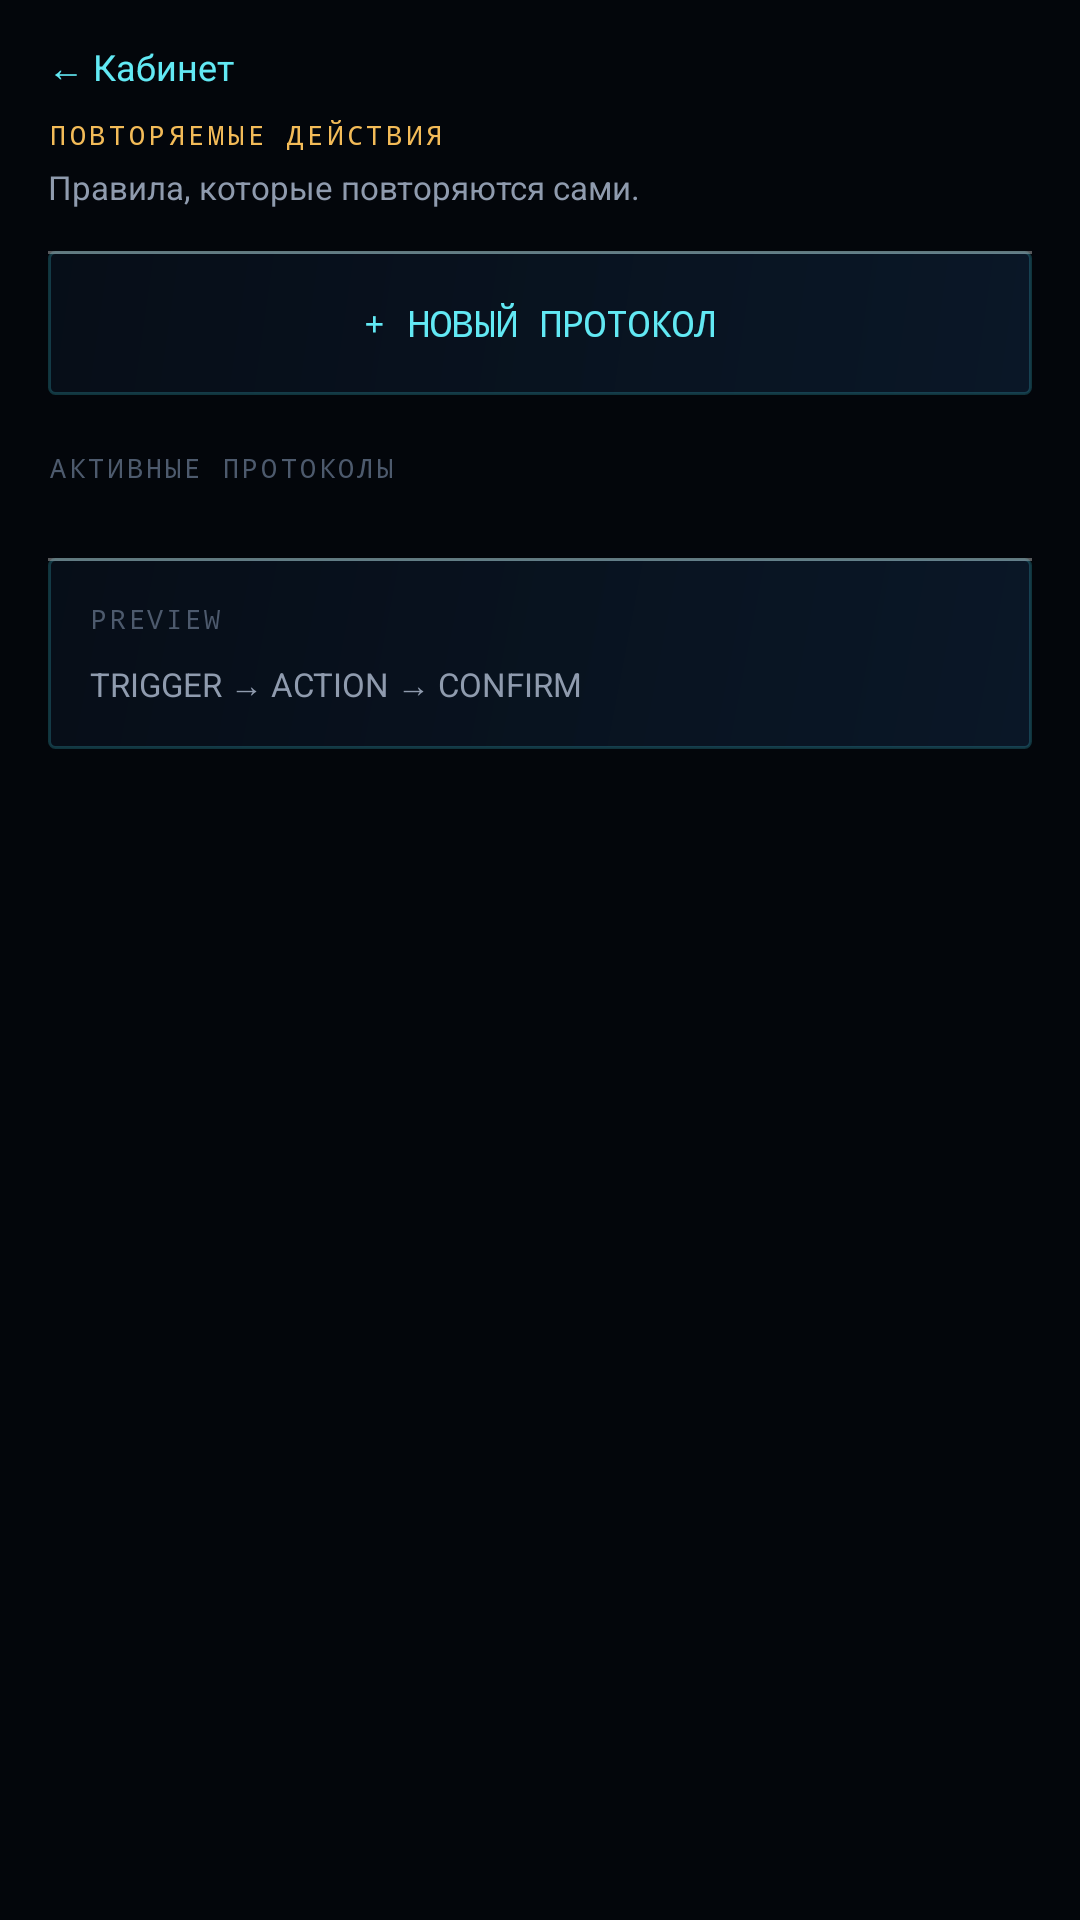

Android layout source for this screen:
<!-- AndroidManifest.xml: application theme Theme.Jarvis -->
<!-- res/layout/screen_automations.xml -->
<?xml version="1.0" encoding="utf-8"?>
<ScrollView android:background="@color/jarvis_bg" android:scrollbars="none" android:layout_width="match_parent" android:layout_height="match_parent" android:fillViewport="true"
  xmlns:android="http://schemas.android.com/apk/res/android">
    <LinearLayout android:orientation="vertical" android:paddingTop="10.0dp" android:paddingBottom="28.0dp" android:layout_width="match_parent" android:layout_height="wrap_content" android:paddingStart="16.0dp" android:paddingEnd="16.0dp">
        <TextView android:textSize="12.0sp" android:textColor="@color/jarvis_cyan" android:id="@id/btnBackToControl" android:paddingTop="4.0dp" android:paddingBottom="8.0dp" android:layout_width="wrap_content" android:layout_height="wrap_content" android:text="← Кабинет" />
        <TextView android:textSize="9.0sp" android:textColor="@color/jarvis_primary" android:layout_width="match_parent" android:layout_height="wrap_content" android:text="ПОВТОРЯЕМЫЕ ДЕЙСТВИЯ" android:fontFamily="monospace" android:letterSpacing="0.14" />
        <TextView android:textSize="11.0sp" android:textColor="@color/jarvis_muted" android:layout_width="match_parent" android:layout_height="wrap_content" android:layout_marginTop="4.0dp" android:text="Правила, которые повторяются сами." />
        <TextView android:textSize="12.0sp" android:textColor="@color/jarvis_cyan" android:gravity="center" android:id="@id/btnCreateRoutine" android:background="@drawable/bg_hud_panel" android:layout_width="match_parent" android:layout_height="48.0dp" android:layout_marginTop="14.0dp" android:text="+ НОВЫЙ ПРОТОКОЛ" android:fontFamily="monospace" />
        <TextView android:textSize="9.0sp" android:textColor="@color/jarvis_faint" android:layout_width="match_parent" android:layout_height="wrap_content" android:layout_marginTop="18.0dp" android:text="АКТИВНЫЕ ПРОТОКОЛЫ" android:fontFamily="monospace" android:letterSpacing="0.12" />
        <LinearLayout android:orientation="vertical" android:id="@id/routinesContainer" android:layout_width="match_parent" android:layout_height="wrap_content" android:layout_marginTop="8.0dp" />
        <LinearLayout android:orientation="vertical" android:background="@drawable/bg_hud_panel" android:padding="14.0dp" android:layout_width="match_parent" android:layout_height="wrap_content" android:layout_marginTop="16.0dp">
            <TextView android:textSize="9.0sp" android:textColor="@color/jarvis_faint" android:layout_width="wrap_content" android:layout_height="wrap_content" android:text="PREVIEW" android:fontFamily="monospace" android:letterSpacing="0.1" />
            <TextView android:textSize="11.0sp" android:textColor="@color/jarvis_muted" android:id="@id/routinePreview" android:layout_width="match_parent" android:layout_height="wrap_content" android:layout_marginTop="8.0dp" android:text="TRIGGER → ACTION → CONFIRM" android:lineSpacingExtra="2.0dp" />
        </LinearLayout>
    </LinearLayout>
</ScrollView>
<!-- resources referenced by this layout -->
<resources>
  <color name="jarvis_bg">#03060b</color>
  <color name="jarvis_cyan">#62e9f4</color>
  <color name="jarvis_faint">#4d5a6d</color>
  <color name="jarvis_muted">#8f9bae</color>
  <color name="jarvis_primary">#f3bb58</color>
  <!-- drawable bg_hud_panel (drawable) -->
  <?xml version="1.0" encoding="utf-8"?>
  <layer-list
    xmlns:android="http://schemas.android.com/apk/res/android">
      <item>
          <shape android:shape="rectangle">
              <gradient android:startColor="#bf0c1c30" android:endColor="#e6060e18" android:angle="135.0" />
              <stroke android:width="1.0dp" android:color="#3347eaff" />
              <corners android:radius="2.0dp" />
          </shape>
      </item>
      <item android:gravity="top" android:height="1.0dp">
          <shape>
              <solid android:color="#55ffffff" />
          </shape>
      </item>
  </layer-list>
</resources>
